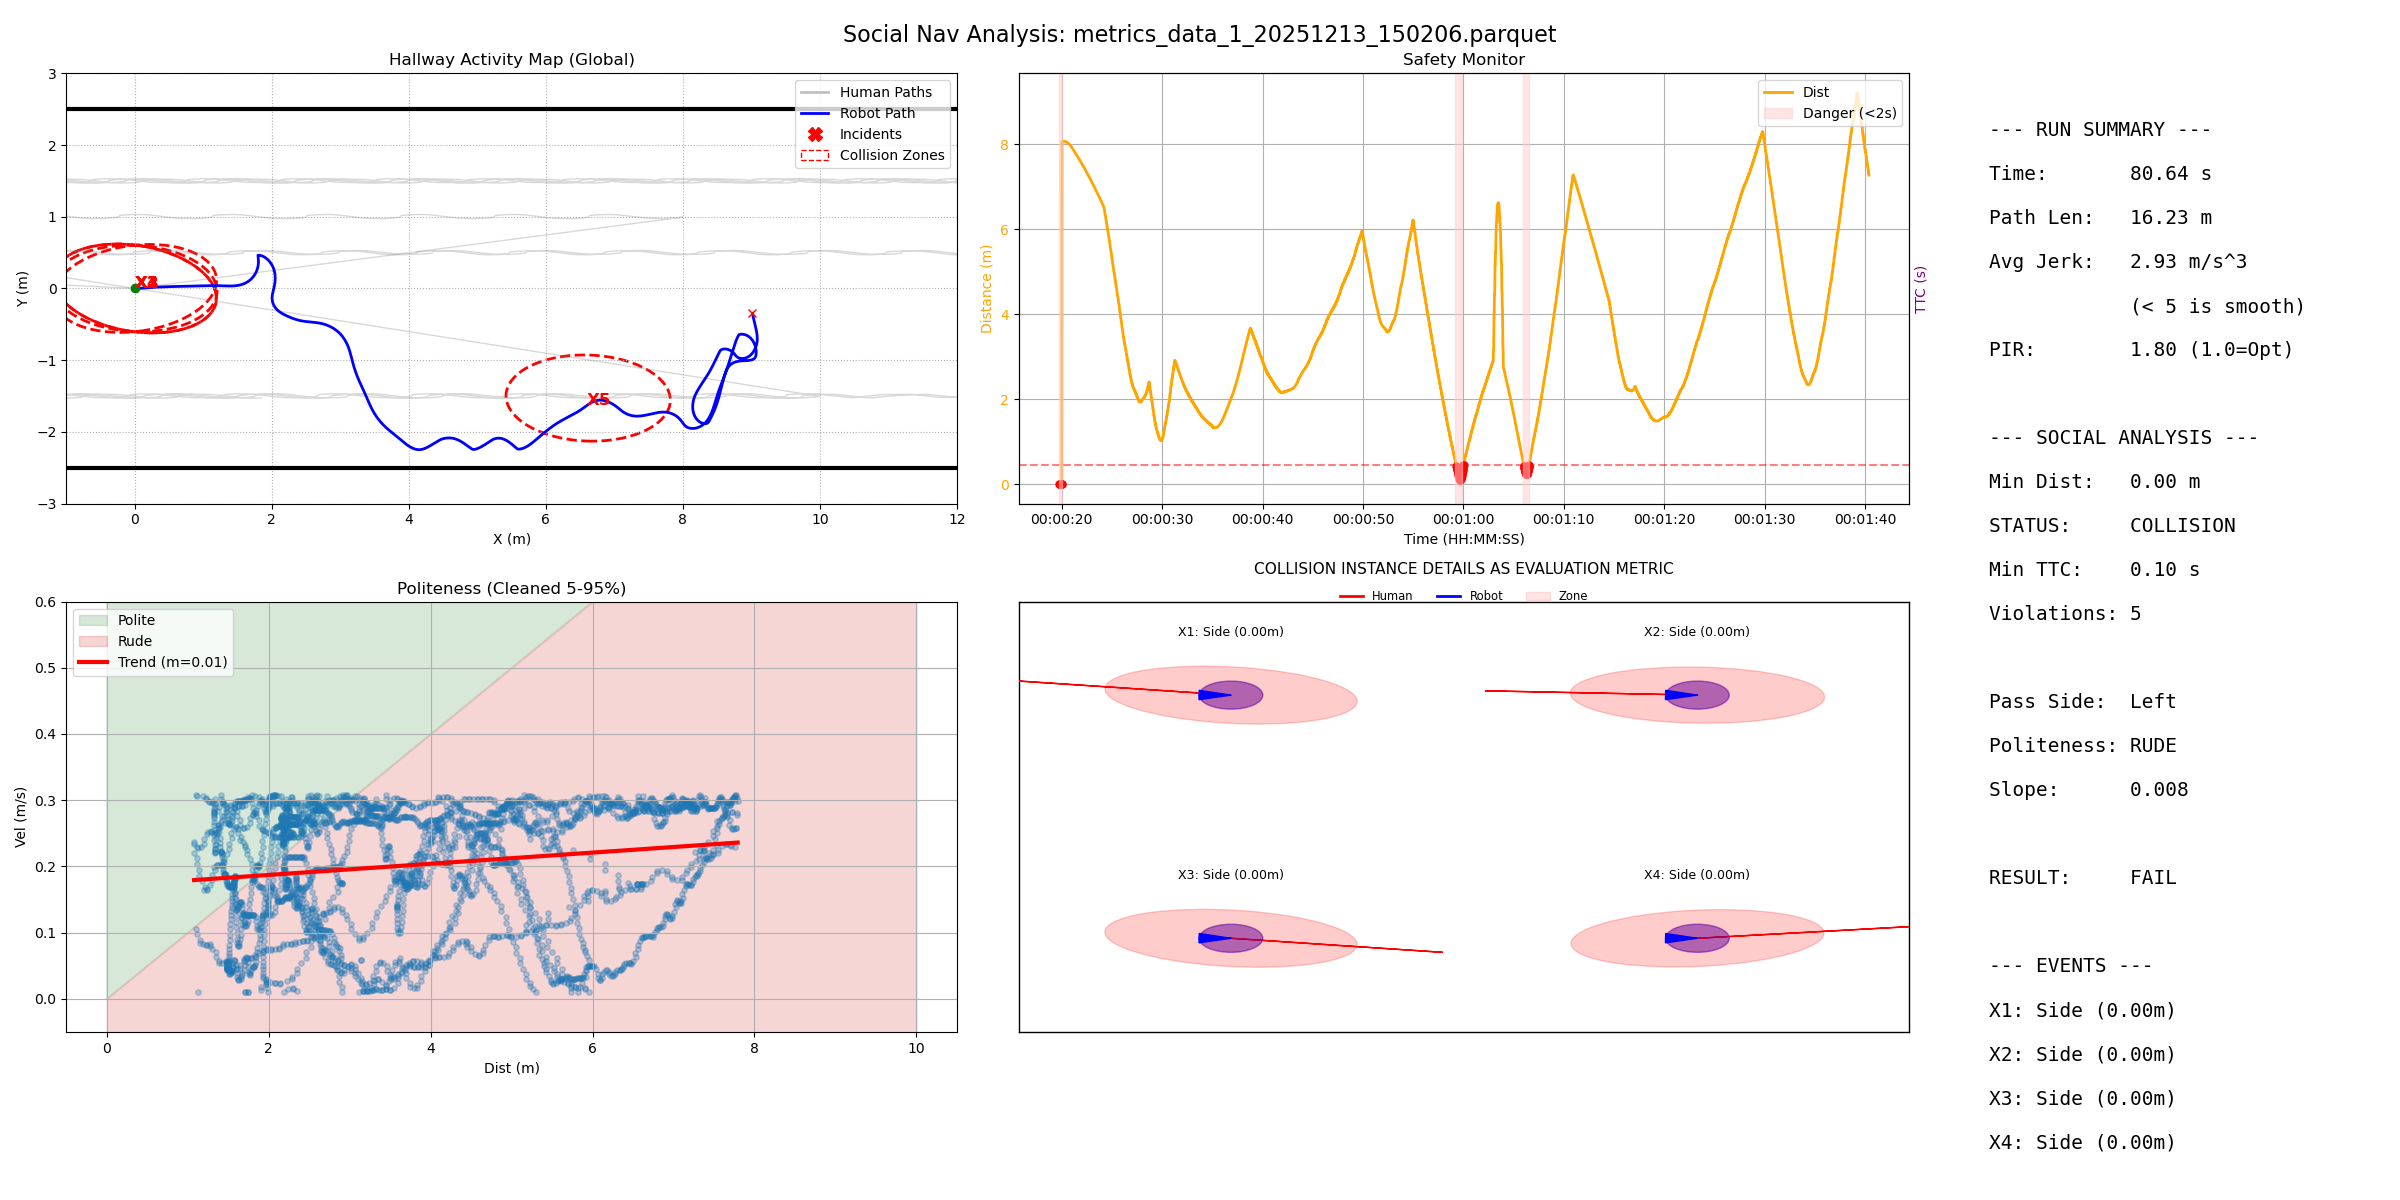

Data behind this chart, as committed beside it:
filename, duration, path_length, pir, avg_jerk, min_human_dist, safety_margin, min_ttc, intrusion_count, passing_preference, politeness_slope, politeness_status
metrics_data_1_20251213_150206.parquet, 80.64, 16.23, 1.803, 2.934, 0.001231, -0.5988, 0.1, 5, Left, 0.008437, RUDE
